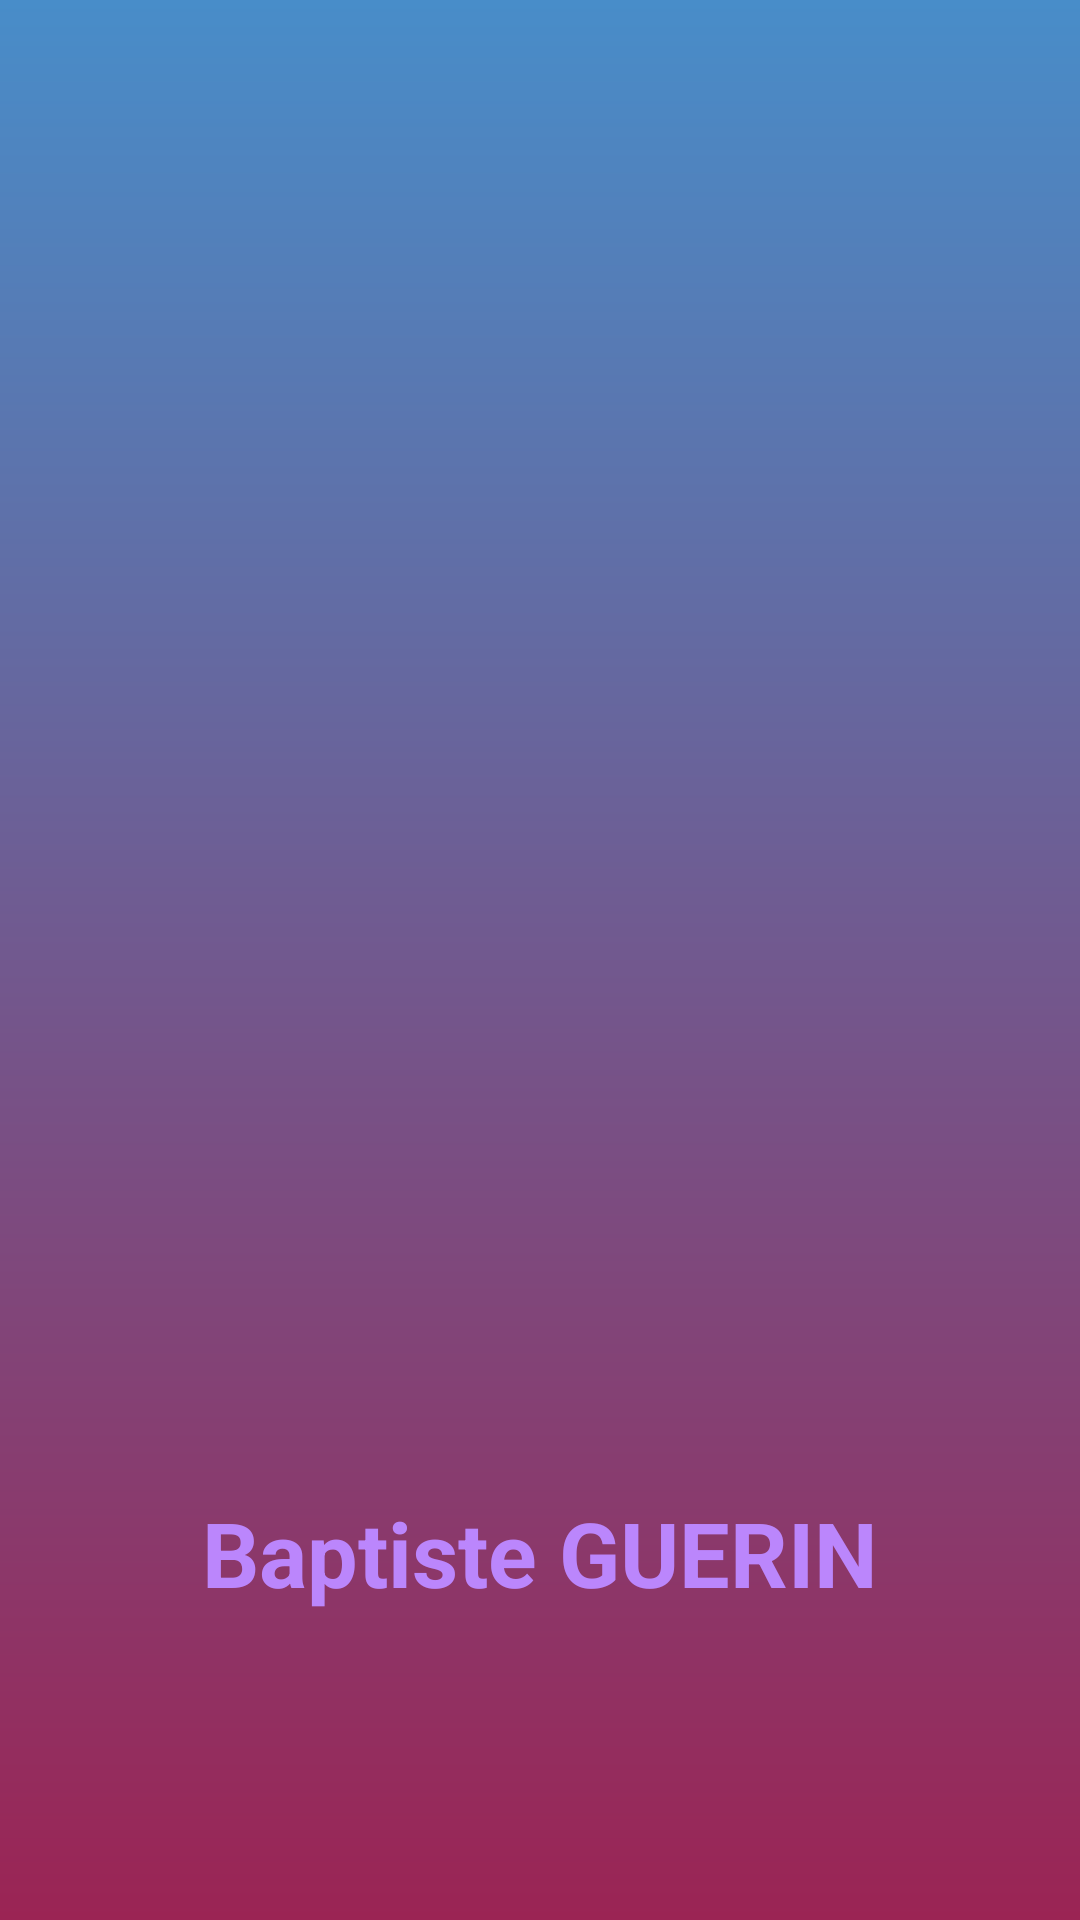

This screen was rendered from an Android layout file. Write that file and the resources it references.
<!-- AndroidManifest.xml: application theme Theme.FirstApplication -->
<!-- res/layout/activity_splash.xml -->
<?xml version="1.0" encoding="utf-8"?>
<androidx.constraintlayout.widget.ConstraintLayout xmlns:android="http://schemas.android.com/apk/res/android"
    xmlns:app="http://schemas.android.com/apk/res-auto"
    xmlns:tools="http://schemas.android.com/tools"
    android:layout_width="match_parent"
    android:layout_height="match_parent"
    tools:context=".ui.splash.SplashActivity"
    android:background="@drawable/fond_ecran">

    <ImageView
        android:id="@+id/logo"
        android:layout_width="150dp"
        android:layout_height="150dp"
        app:srcCompat="@drawable/logo_eseo"
        android:contentDescription="@string/logo_eseo"
        app:layout_constraintBottom_toBottomOf="parent"
        app:layout_constraintStart_toStartOf="parent"
        app:layout_constraintEnd_toEndOf="parent"
        app:layout_constraintTop_toTopOf="parent" />

    <TextView
        android:id="@+id/nomprenom"
        android:layout_width="wrap_content"
        android:layout_height="wrap_content"
        android:text="@string/nomPrenom"
        android:textColor="@color/purple_200"
        android:textSize="30sp"
        android:textStyle="bold"
        app:layout_constraintBottom_toBottomOf="parent"
        app:layout_constraintStart_toStartOf="parent"
        app:layout_constraintEnd_toEndOf="parent"
        app:layout_constraintTop_toBottomOf="@+id/logo"/>
</androidx.constraintlayout.widget.ConstraintLayout>
<!-- resources referenced by this layout -->
<resources>
  <!-- drawable fond_ecran (drawable) -->
  <?xml version="1.0" encoding="utf-8"?>
  <shape
      android:shape = "rectangle"
      xmlns:android = "http://schemas.android.com/apk/res/android" >
  
      <gradient
          android:startColor = "#9B2454"
          android:endColor = "#488DC9"
          android:angle = "90"
          android:type = "linear" />
  </shape>
  <string name="logo_eseo">Logo de l\'eseo</string>
  <string name="nomPrenom" translatable="false">Baptiste GUERIN</string>
  <style name="Theme.FirstApplication" parent="Theme.MaterialComponents.DayNight.NoActionBar">
          
          <item name="colorPrimary">@color/purple_500</item>
          <item name="colorPrimaryVariant">@color/purple_700</item>
          <item name="colorOnPrimary">@color/white</item>
          
          <item name="colorSecondary">@color/teal_200</item>
          <item name="colorSecondaryVariant">@color/teal_700</item>
          <item name="colorOnSecondary">@color/black</item>
          
          
      </style>
  <!-- not gathered from this repository: default colours our renderer supplied (Android Studio template values) -->
  <color name="purple_200">#FFBB86FC</color>
  <color name="purple_500">#FF6200EE</color>
  <color name="purple_700">#FF3700B3</color>
  <color name="teal_200">#FF03DAC5</color>
  <color name="teal_700">#FF018786</color>
  <color name="black">#FF000000</color>
  <color name="white">#FFFFFFFF</color>
</resources>
